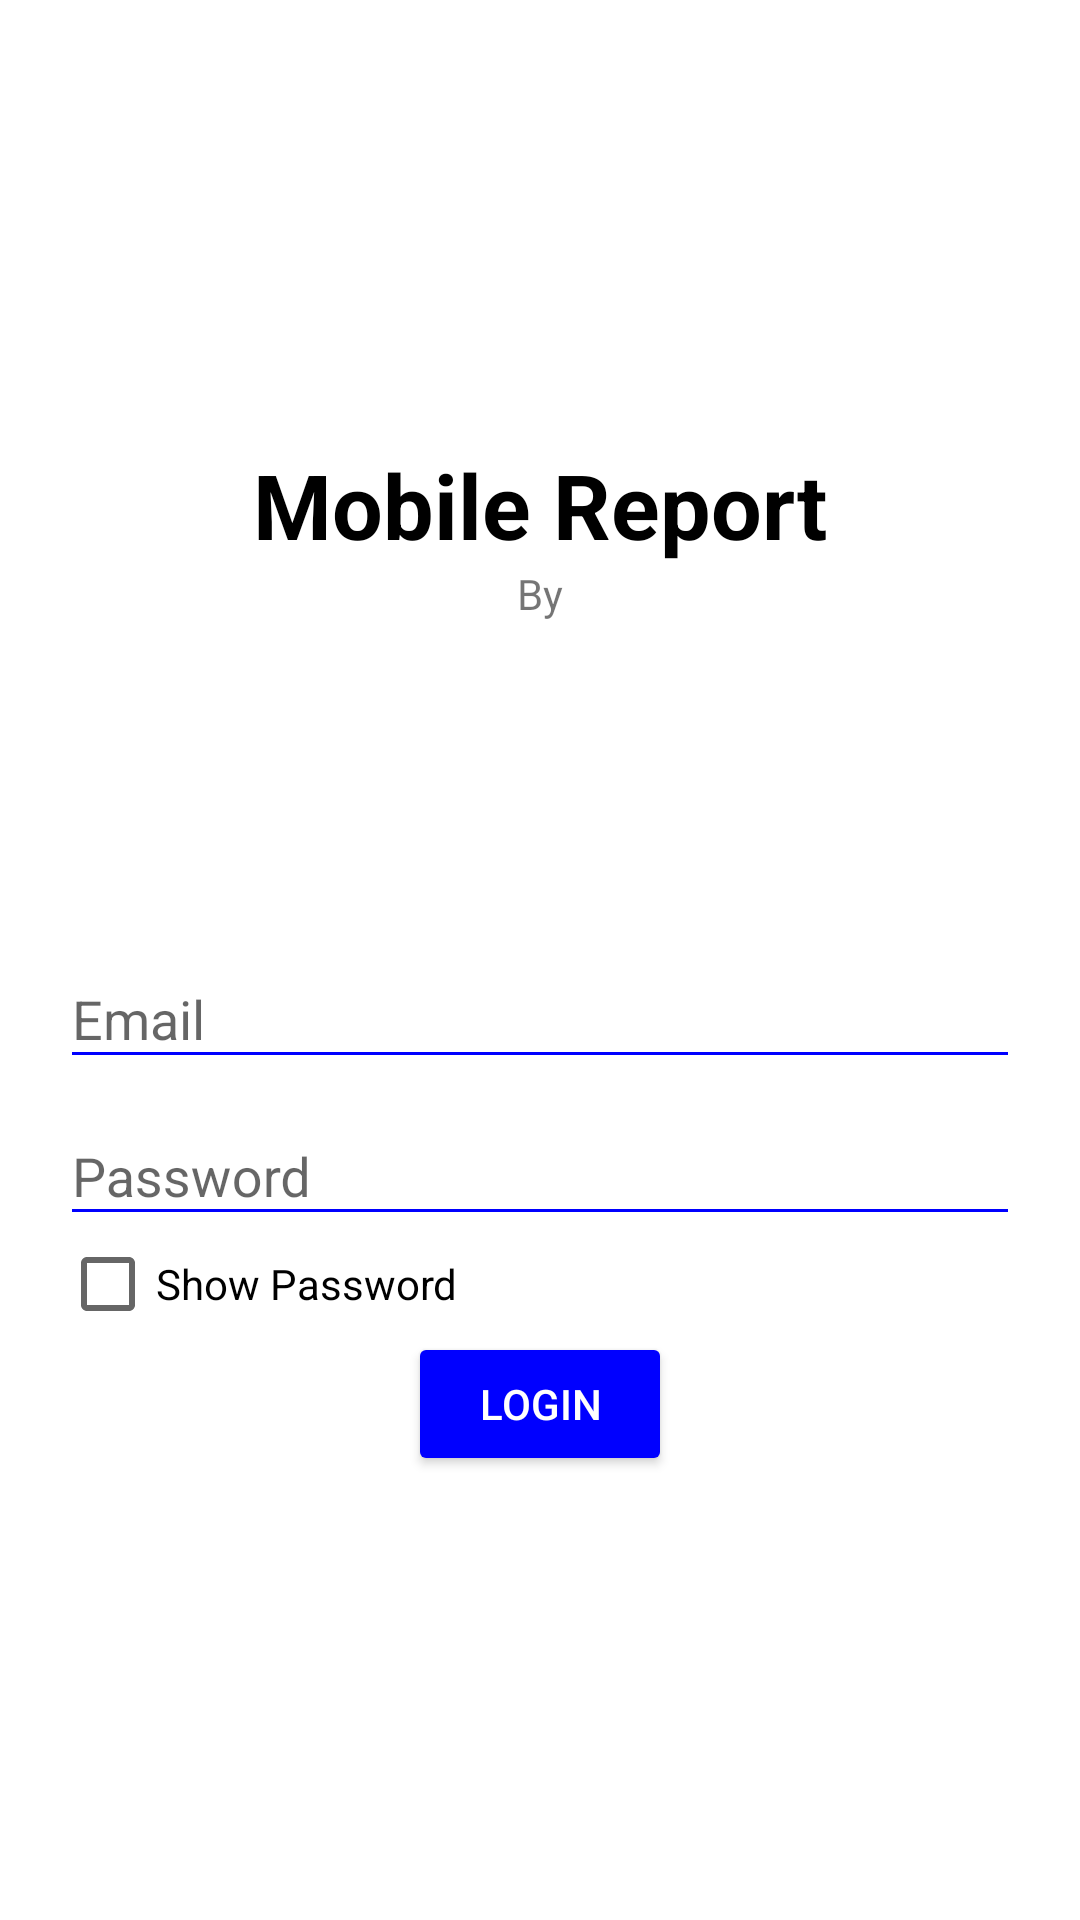

This screen was rendered from an Android layout file. Write that file and the resources it references.
<!-- AndroidManifest.xml: activity theme Theme.AppCompat.DayNight.NoActionBar -->
<!-- res/layout/activity_login.xml -->
<?xml version="1.0" encoding="utf-8"?>
<ScrollView xmlns:android="http://schemas.android.com/apk/res/android"
    xmlns:app="http://schemas.android.com/apk/res-auto"
    xmlns:tools="http://schemas.android.com/tools"
    tools:ignore="ContentDescription"
    android:layout_width="match_parent"
    android:layout_height="match_parent"
    android:background="@color/warnaPutih"
    tools:context=".LoginActivity">
    <LinearLayout
        android:layout_width="match_parent"
        android:layout_height="match_parent"
        android:orientation="vertical"
        android:gravity="center_horizontal"
        android:layout_gravity="center_vertical">

    <TextView
        android:layout_width="match_parent"
        android:layout_height="wrap_content"
        android:text="@string/app_name"
        android:textSize="30sp"
        android:textStyle="bold"
        android:gravity="center"
        android:textColor="#000000"/>
    <TextView
        android:layout_width="match_parent"
        android:layout_height="wrap_content"
        android:text="@string/by"
        android:gravity="center"/>
    <ImageView
        android:layout_width="100dp"
        android:layout_height="100dp"
        android:src="@drawable/logo"/>
    <com.google.android.material.textfield.TextInputLayout
        android:layout_width="match_parent"
        android:layout_height="wrap_content"
        android:layout_marginLeft="20dp"
        android:layout_marginRight="20dp">
        <com.google.android.material.textfield.TextInputEditText
            android:id="@+id/email"
            android:layout_width="match_parent"
            android:layout_height="wrap_content"
            android:backgroundTint="@color/warnaBiru"
            android:hint="@string/email"/>
    </com.google.android.material.textfield.TextInputLayout>
    <com.google.android.material.textfield.TextInputLayout
        android:layout_width="match_parent"
        android:layout_height="wrap_content"
        android:layout_marginLeft="20dp"
        android:layout_marginRight="20dp">
        <com.google.android.material.textfield.TextInputEditText
            android:id="@+id/password"
            android:layout_width="match_parent"
            android:layout_height="wrap_content"
            android:backgroundTint="@color/warnaBiru"
            android:hint="@string/password"
            android:inputType="textPassword"/>
    </com.google.android.material.textfield.TextInputLayout>
    <CheckBox
        android:id="@+id/showPass"
        android:layout_width="match_parent"
        android:layout_height="wrap_content"
        android:text="Show Password"
        android:layout_marginLeft="20dp"
        android:layout_marginRight="20dp"/>
    <Button
        android:id="@+id/buttonLogin"
        android:layout_width="wrap_content"
        android:layout_height="wrap_content"
        android:backgroundTint="@color/warnaBiru"
        android:textColor="@color/warnaPutih"
        android:text="@string/login"/>
    </LinearLayout>
</ScrollView>
<!-- resources referenced by this layout -->
<resources>
  <color name="warnaBiru">#0000FF</color>
  <color name="warnaPutih">#FFFFFF</color>
  <string name="app_name">Mobile Report</string>
  <string name="by">By</string>
  <string name="email">Email</string>
  <string name="login">LOGIN</string>
  <string name="password">Password</string>
</resources>
